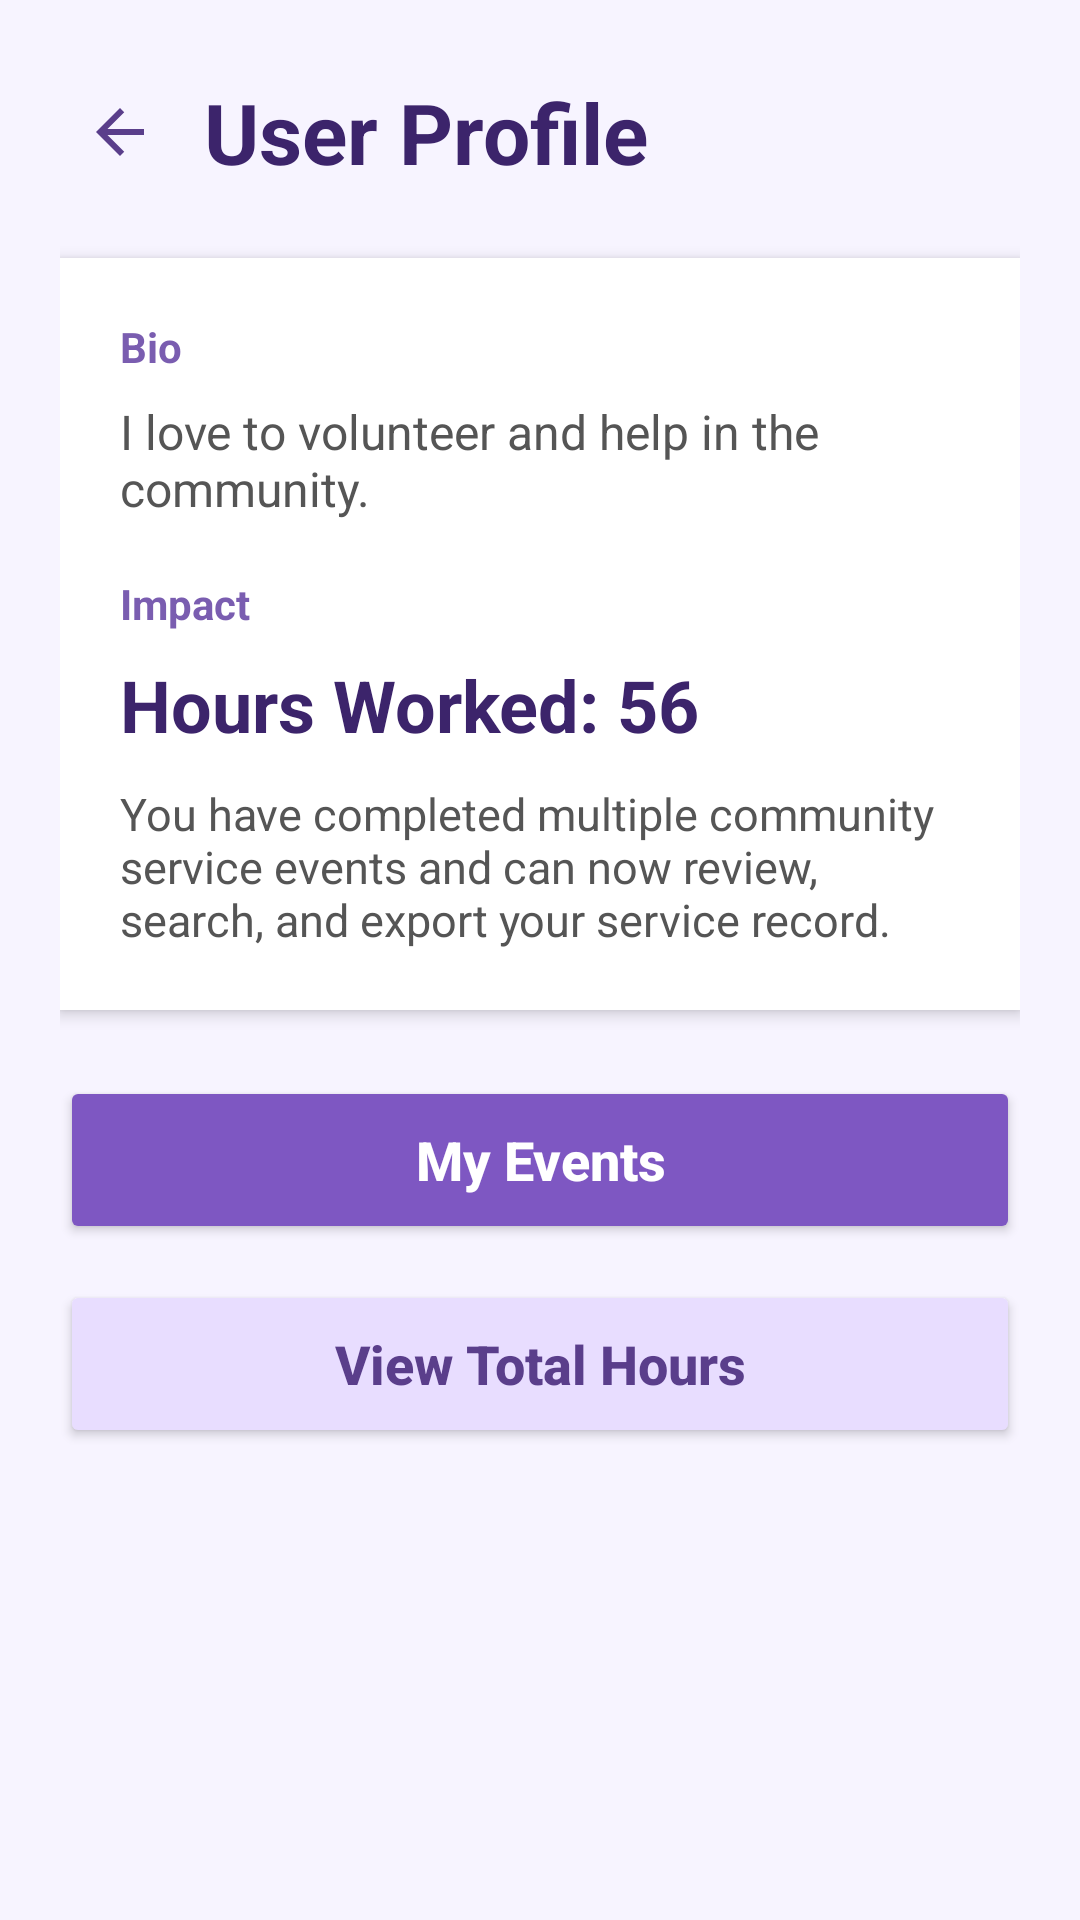

The Android layout XML behind this screen, and the referenced resources:
<!-- AndroidManifest.xml: application theme Theme.ServeToday -->
<!-- res/layout/activity_user_profile.xml -->
<?xml version="1.0" encoding="utf-8"?>
<androidx.constraintlayout.widget.ConstraintLayout xmlns:android="http://schemas.android.com/apk/res/android"
    xmlns:app="http://schemas.android.com/apk/res-auto"
    xmlns:tools="http://schemas.android.com/tools"
    android:id="@+id/userProfileRoot"
    android:layout_width="match_parent"
    android:layout_height="match_parent"
    android:background="#F7F4FF"
    tools:context=".UserProfileActivity">

    <ScrollView
        android:layout_width="0dp"
        android:layout_height="0dp"
        android:fillViewport="true"
        app:layout_constraintBottom_toBottomOf="parent"
        app:layout_constraintEnd_toEndOf="parent"
        app:layout_constraintStart_toStartOf="parent"
        app:layout_constraintTop_toTopOf="parent">

        <LinearLayout
            android:layout_width="match_parent"
            android:layout_height="wrap_content"
            android:orientation="vertical"
            android:paddingStart="20dp"
            android:paddingTop="24dp"
            android:paddingEnd="20dp"
            android:paddingBottom="24dp">

            <LinearLayout
                android:layout_width="match_parent"
                android:layout_height="wrap_content"
                android:gravity="center_vertical"
                android:orientation="horizontal">

                <ImageButton
                    android:id="@+id/buttonBackProfile"
                    android:layout_width="40dp"
                    android:layout_height="40dp"
                    android:layout_marginEnd="8dp"
                    android:background="@android:color/transparent"
                    android:contentDescription="Back"
                    android:padding="6dp"
                    android:src="@drawable/ic_arrow_back"
                    app:tint="#5A3E8B" />

                <TextView
                    android:layout_width="wrap_content"
                    android:layout_height="wrap_content"
                    android:text="User Profile"
                    android:textColor="#3C246B"
                    android:textSize="28sp"
                    android:textStyle="bold" />
            </LinearLayout>

            <LinearLayout
                android:layout_width="match_parent"
                android:layout_height="wrap_content"
                android:layout_marginTop="22dp"
                android:background="#FFFFFF"
                android:elevation="3dp"
                android:orientation="vertical"
                android:padding="20dp">

                <TextView
                    android:layout_width="wrap_content"
                    android:layout_height="wrap_content"
                    android:text="Bio"
                    android:textColor="#7A5DB0"
                    android:textSize="14sp"
                    android:textStyle="bold" />

                <TextView
                    android:layout_width="match_parent"
                    android:layout_height="wrap_content"
                    android:layout_marginTop="8dp"
                    android:text="I love to volunteer and help in the community."
                    android:textColor="#555555"
                    android:textSize="16sp" />

                <TextView
                    android:layout_width="wrap_content"
                    android:layout_height="wrap_content"
                    android:layout_marginTop="18dp"
                    android:text="Impact"
                    android:textColor="#7A5DB0"
                    android:textSize="14sp"
                    android:textStyle="bold" />

                <TextView
                    android:layout_width="match_parent"
                    android:layout_height="wrap_content"
                    android:layout_marginTop="8dp"
                    android:text="Hours Worked: 56"
                    android:textColor="#3C246B"
                    android:textSize="24sp"
                    android:textStyle="bold" />

                <TextView
                    android:layout_width="match_parent"
                    android:layout_height="wrap_content"
                    android:layout_marginTop="10dp"
                    android:text="You have completed multiple community service events and can now review, search, and export your service record."
                    android:textColor="#555555"
                    android:textSize="15sp" />
            </LinearLayout>

            <Button
                android:id="@+id/buttonMyEvents"
                android:layout_width="match_parent"
                android:layout_height="56dp"
                android:layout_marginTop="22dp"
                android:backgroundTint="#7E57C2"
                android:text="My Events"
                android:textAllCaps="false"
                android:textColor="#FFFFFF"
                android:textSize="18sp"
                android:textStyle="bold" />

            <Button
                android:id="@+id/buttonViewTotalHours"
                android:layout_width="match_parent"
                android:layout_height="56dp"
                android:layout_marginTop="12dp"
                android:backgroundTint="#E8DDFF"
                android:text="View Total Hours"
                android:textAllCaps="false"
                android:textColor="#5A3E8B"
                android:textSize="18sp"
                android:textStyle="bold" />

        </LinearLayout>
    </ScrollView>

</androidx.constraintlayout.widget.ConstraintLayout>
<!-- resources referenced by this layout -->
<resources>
  <!-- drawable ic_arrow_back (drawable) -->
  <vector xmlns:android="http://schemas.android.com/apk/res/android"
      android:width="24dp"
      android:height="24dp"
      android:viewportWidth="24"
      android:viewportHeight="24">
      <path
          android:fillColor="#5A3E8B"
          android:pathData="M20,11H7.83l5.59,-5.59L12,4l-8,8 8,8 1.41,-1.41L7.83,13H20z" />
  </vector>
  <style name="Theme.ServeToday" parent="Base.Theme.ServeToday" />
  <style name="Base.Theme.ServeToday" parent="Theme.Material3.DayNight.NoActionBar">
          
          
      </style>
</resources>
